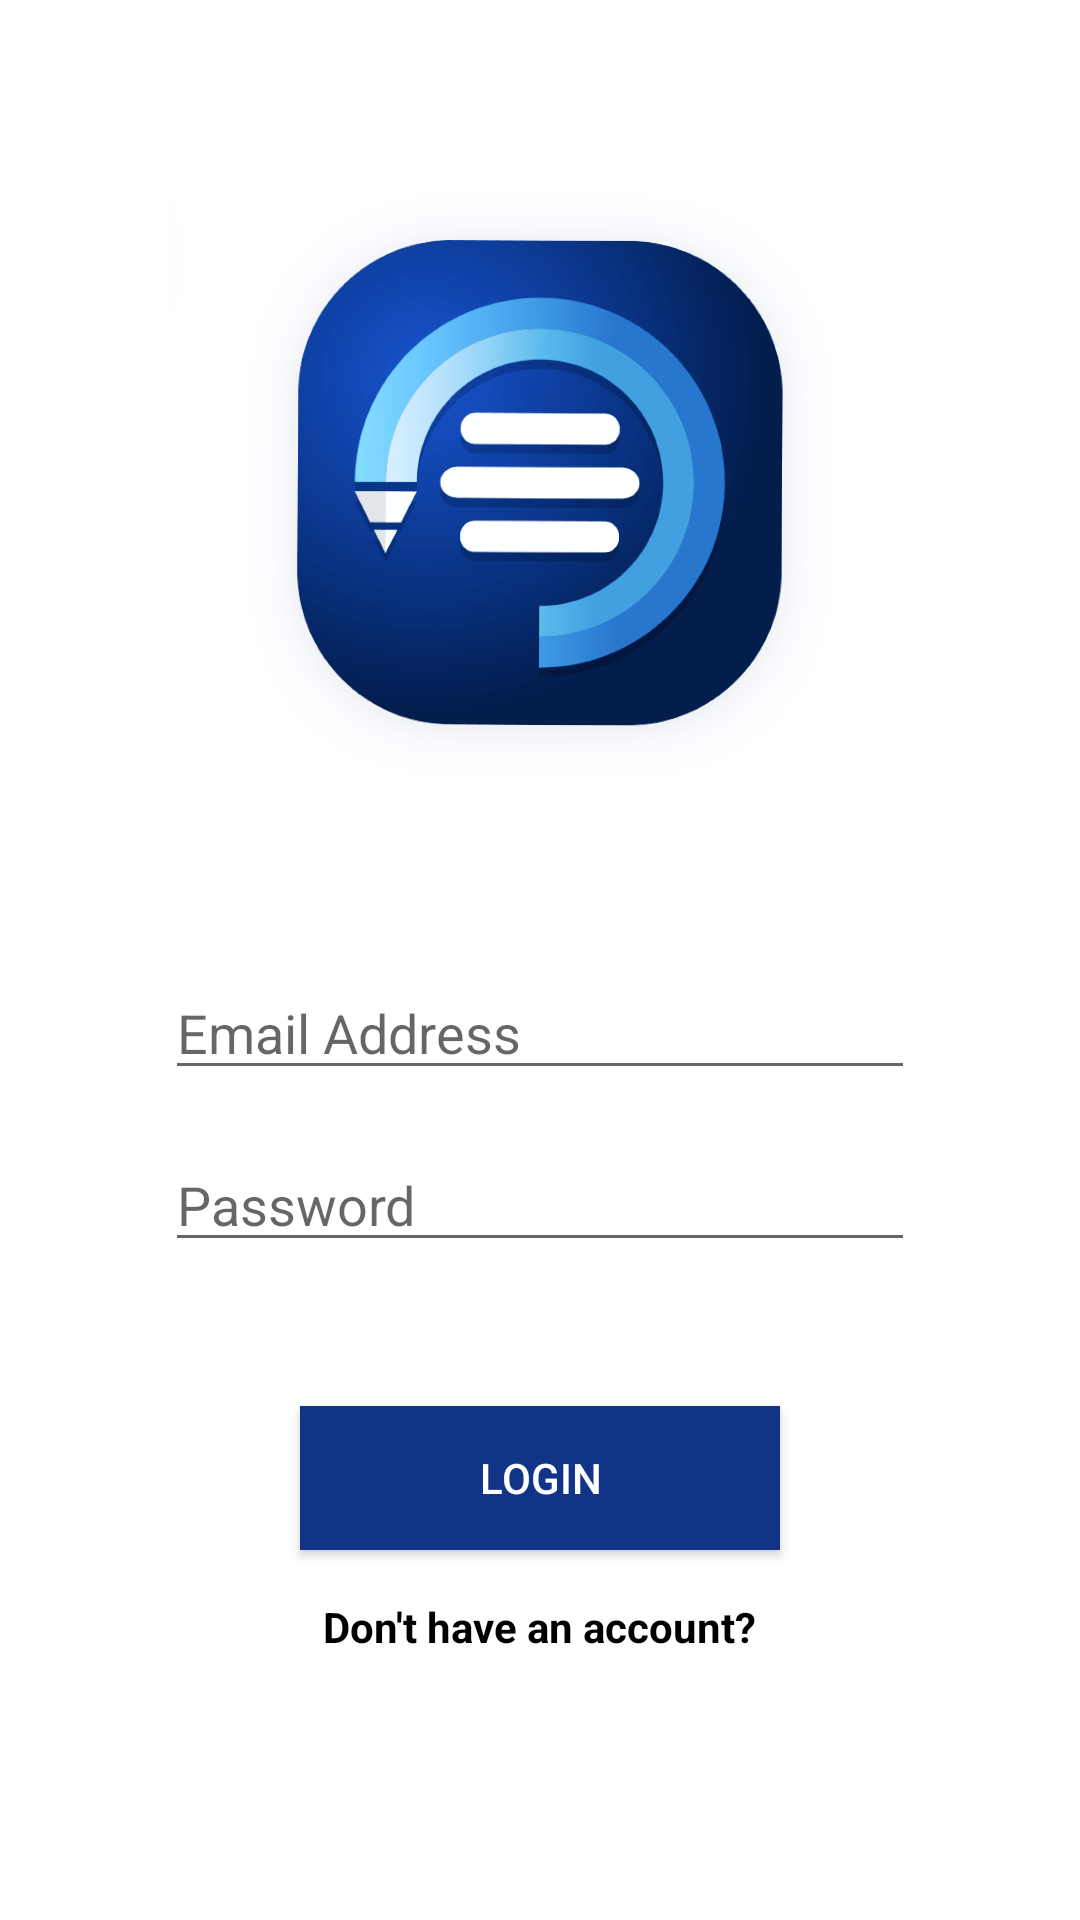

Write the Android layout XML for this screen, with the resource values it uses.
<!-- AndroidManifest.xml: application theme AppTheme.Launcher -->
<!-- res/layout/activity_main.xml -->
<?xml version="1.0" encoding="utf-8"?>
<LinearLayout xmlns:android="http://schemas.android.com/apk/res/android"
    xmlns:app="http://schemas.android.com/apk/res-auto"
    xmlns:tools="http://schemas.android.com/tools"
    android:layout_width="match_parent"
    android:layout_height="match_parent"
    android:background="#ffffff"
    android:orientation="vertical"
    tools:context=".MainActivity">

    <ImageView
        android:layout_width="250dp"
        android:layout_height="250dp"
        android:layout_gravity="center_horizontal"
        android:layout_marginTop="36dp"
        android:src="@drawable/newlogo" />

    <EditText
        android:id="@+id/email_edittext"
        android:layout_width="250dp"
        android:layout_height="wrap_content"
        android:layout_gravity="center_horizontal"
        android:layout_marginTop="36dp"
        android:hint="Email Address"
        android:inputType="text" />

    <EditText
        android:id="@+id/password_edittext"
        android:layout_width="250dp"
        android:layout_height="wrap_content"
        android:layout_gravity="center_horizontal"
        android:layout_marginTop="16dp"
        android:hint="Password"
        android:inputType="text" />

    <Button
        android:id="@+id/login_button"
        android:layout_width="160dp"
        android:layout_height="wrap_content"
        android:layout_gravity="center_horizontal"
        android:layout_marginTop="48dp"
        android:background="#113388"
        android:text="LOGIN"
        android:textColor="#ffffff"/>

    <TextView
        android:id="@+id/register_donthaveaccount"
        android:layout_width="wrap_content"
        android:layout_height="wrap_content"
        android:layout_gravity="center_horizontal"
        android:layout_marginTop="16dp"
        android:text="Don't have an account?"
        android:textColor="#000000"
        android:textStyle="bold" />

</LinearLayout>
<!-- resources referenced by this layout -->
<resources>
  <!-- drawable newlogo: png bitmap (drawable, 198959 bytes) -->
  <style name="AppTheme.Launcher" parent="Theme.AppCompat.Light.NoActionBar">
          <item name="android:windowBackground">@drawable/splash_screen</item>
      </style>
  <!-- drawable splash_screen (drawable) -->
  <?xml version="1.0" encoding="utf-8"?>
  <layer-list xmlns:android="http://schemas.android.com/apk/res/android">
  
  
      <item>
          <color android:color="#ffffff"></color>
      </item>
  
      <item
          android:width="250dp"
          android:height="250dp"
          android:drawable="@drawable/splash"
          android:gravity="center_horizontal|center_vertical" />
  
  </layer-list>
  <!-- drawable splash: png bitmap (drawable-v24, 198976 bytes) -->
</resources>
